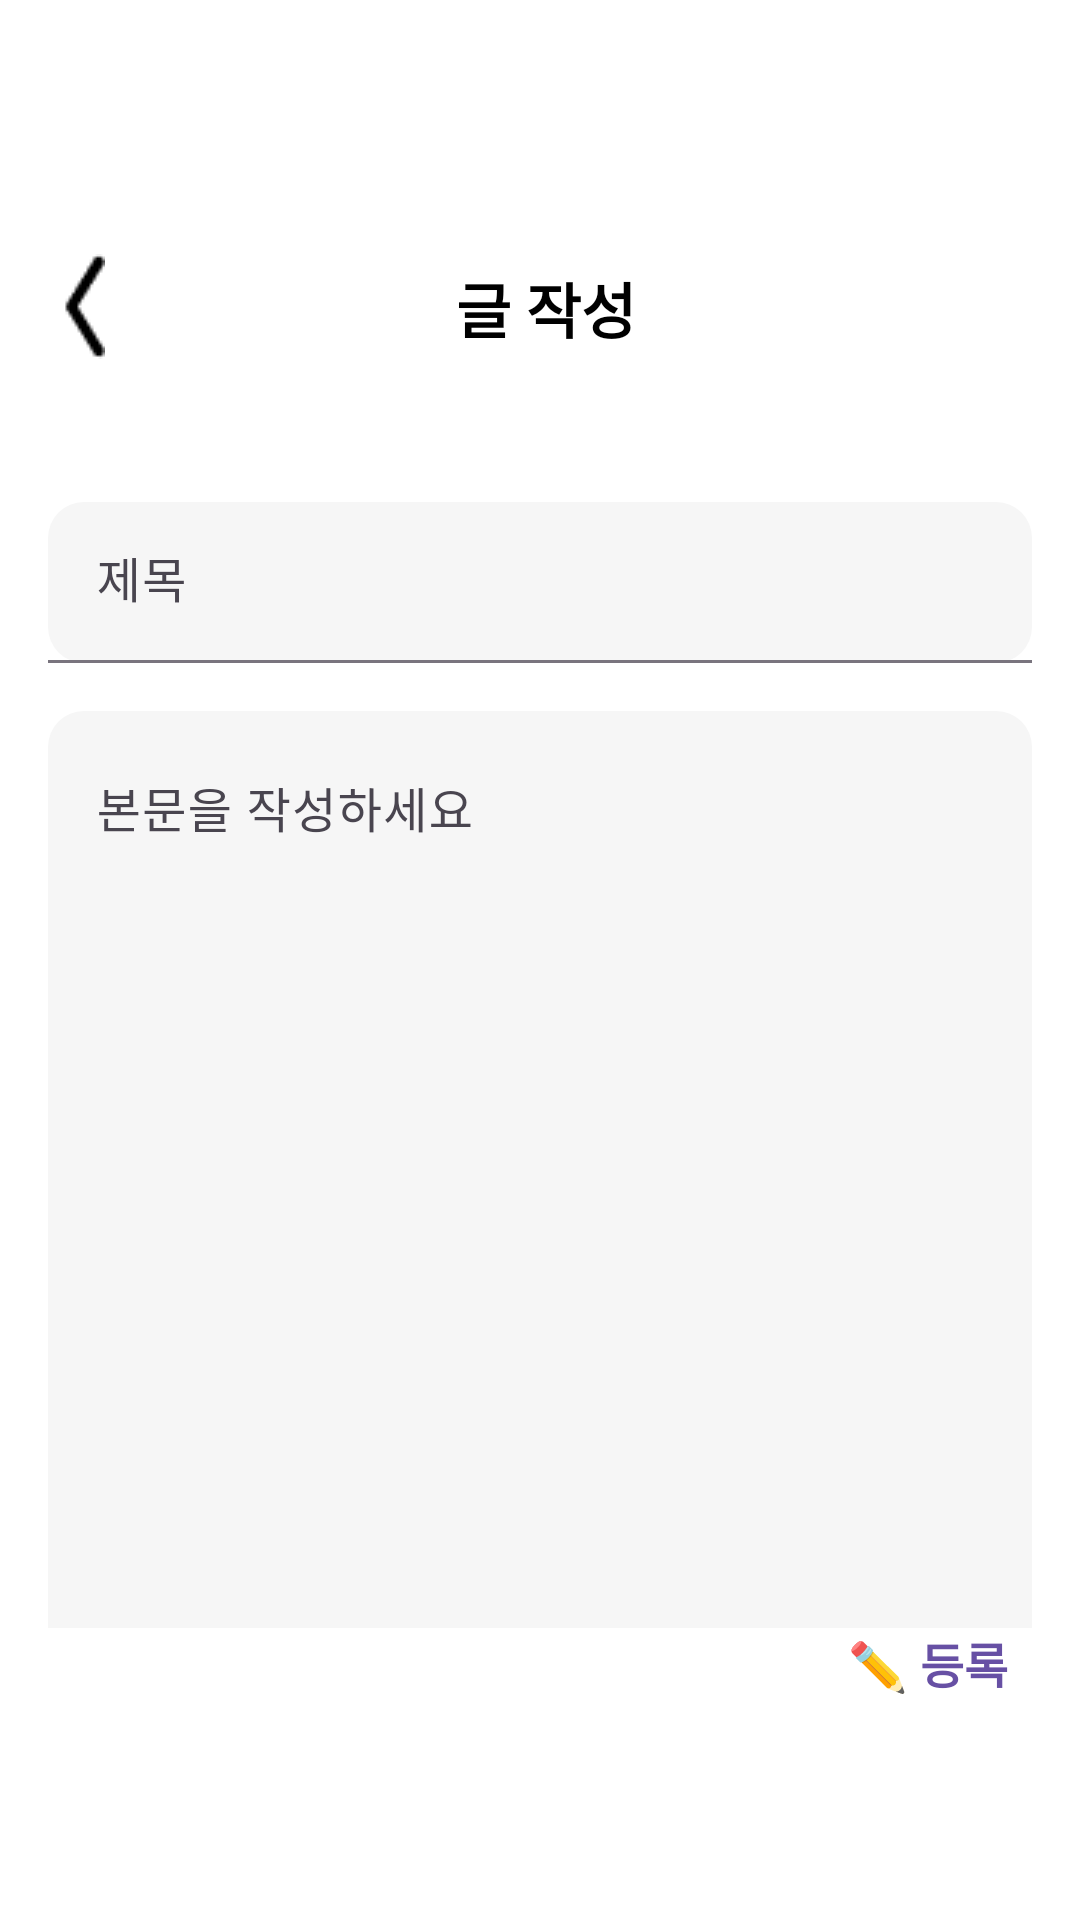

Write the Android layout XML for this screen, with the resource values it uses.
<!-- AndroidManifest.xml: application theme Theme.Dongman -->
<!-- res/layout/activity_write_board.xml -->
<?xml version="1.0" encoding="utf-8"?>
<androidx.constraintlayout.widget.ConstraintLayout
    xmlns:android="http://schemas.android.com/apk/res/android"
    xmlns:app="http://schemas.android.com/apk/res-auto"
    android:layout_width="match_parent"
    android:layout_height="match_parent"
    android:background="#FFFFFF"
    android:paddingTop="70dp">

    
    <androidx.appcompat.widget.Toolbar
        android:id="@+id/toolbar"
        android:layout_width="86dp"
        android:layout_height="98dp"
        android:background="@android:color/transparent"
        app:navigationIcon="@drawable/arrow_back"
        app:layout_constraintStart_toStartOf="parent"
        app:layout_constraintTop_toTopOf="parent" />

    
    <TextView
        android:id="@+id/tv_board_title"
        android:layout_width="wrap_content"
        android:layout_height="wrap_content"
        android:text="글 작성"
        android:textColor="#000000"
        android:textSize="20sp"
        android:textStyle="bold"
        app:layout_constraintBottom_toBottomOf="@id/toolbar"
        app:layout_constraintEnd_toEndOf="parent"
        app:layout_constraintHorizontal_bias="0.308"
        app:layout_constraintStart_toEndOf="@id/toolbar"
        app:layout_constraintTop_toTopOf="@id/toolbar"
        app:layout_constraintVertical_bias="0.264" />

    
    <com.google.android.material.textfield.TextInputLayout
        android:id="@+id/til_title"
        style="@style/Widget.Material3.TextInputLayout.FilledBox.Dense"
        android:layout_width="0dp"
        android:layout_height="wrap_content"
        android:hint="제목"
        app:boxBackgroundColor="#F6F6F6"
        app:boxCornerRadiusTopStart="12dp"
        app:boxCornerRadiusTopEnd="12dp"
        app:boxCornerRadiusBottomStart="12dp"
        app:boxCornerRadiusBottomEnd="12dp"
        app:layout_constraintTop_toBottomOf="@id/tv_board_title"
        app:layout_constraintStart_toStartOf="parent"
        app:layout_constraintEnd_toEndOf="parent"
        android:layout_marginStart="16dp"
        android:layout_marginEnd="16dp"
        android:layout_marginTop="50dp">

        <com.google.android.material.textfield.TextInputEditText
            android:id="@+id/et_title"
            android:layout_width="match_parent"
            android:layout_height="wrap_content"
            android:maxLines="1"
            android:inputType="textCapSentences"
            android:textColor="@android:color/black"/>
    </com.google.android.material.textfield.TextInputLayout>

    
    <com.google.android.material.textfield.TextInputLayout
        android:id="@+id/til_content"
        style="@style/Widget.Material3.TextInputLayout.FilledBox.Dense"
        android:layout_width="0dp"
        android:layout_height="0dp"
        android:hint="본문을 작성하세요"
        app:boxBackgroundColor="#F6F6F6"
        app:boxCornerRadiusTopStart="12dp"
        app:boxCornerRadiusTopEnd="12dp"
        app:boxCornerRadiusBottomStart="12dp"
        app:boxCornerRadiusBottomEnd="12dp"
        app:layout_constraintTop_toBottomOf="@id/til_title"
        app:layout_constraintBottom_toTopOf="@+id/btn_post"
        app:layout_constraintStart_toStartOf="parent"
        app:layout_constraintEnd_toEndOf="parent"
        android:layout_marginHorizontal="16dp"
        android:layout_marginTop="16dp">

        <com.google.android.material.textfield.TextInputEditText
            android:id="@+id/et_content"
            android:layout_width="match_parent"
            android:layout_height="458dp"
            android:gravity="start|top"
            android:inputType="textMultiLine"
            android:minLines="8"
            android:textColor="@android:color/black" />
    </com.google.android.material.textfield.TextInputLayout>

    

    
    <TextView
        android:id="@+id/btn_post"
        android:layout_width="wrap_content"
        android:layout_height="wrap_content"
        android:layout_margin="24dp"
        android:paddingTop="-30dp"
        android:layout_marginEnd="28dp"
        android:paddingBottom="50dp"
        android:clickable="true"
        android:focusable="true"
        android:text="✏️ 등록"
        android:textColor="?attr/colorPrimary"
        android:textSize="16sp"
        android:textStyle="bold"
        app:layout_constraintBottom_toBottomOf="parent"
        app:layout_constraintEnd_toEndOf="parent"/>

    <ProgressBar
        android:id="@+id/pb_upload"
        style="?android:attr/progressBarStyleLarge"
        android:layout_width="48dp"
        android:layout_height="48dp"
        android:visibility="gone"
        app:layout_constraintStart_toStartOf="parent"
        app:layout_constraintEnd_toEndOf="parent"
        app:layout_constraintTop_toTopOf="parent"
        app:layout_constraintBottom_toBottomOf="parent"/>

</androidx.constraintlayout.widget.ConstraintLayout>
<!-- resources referenced by this layout -->
<resources>
  <!-- drawable arrow_back: png bitmap (drawable, 363 bytes) -->
  <style name="Theme.Dongman" parent="Base.Theme.Dongman" />
  <style name="Base.Theme.Dongman" parent="Theme.Material3.DayNight.NoActionBar">
          
          
      </style>
</resources>
